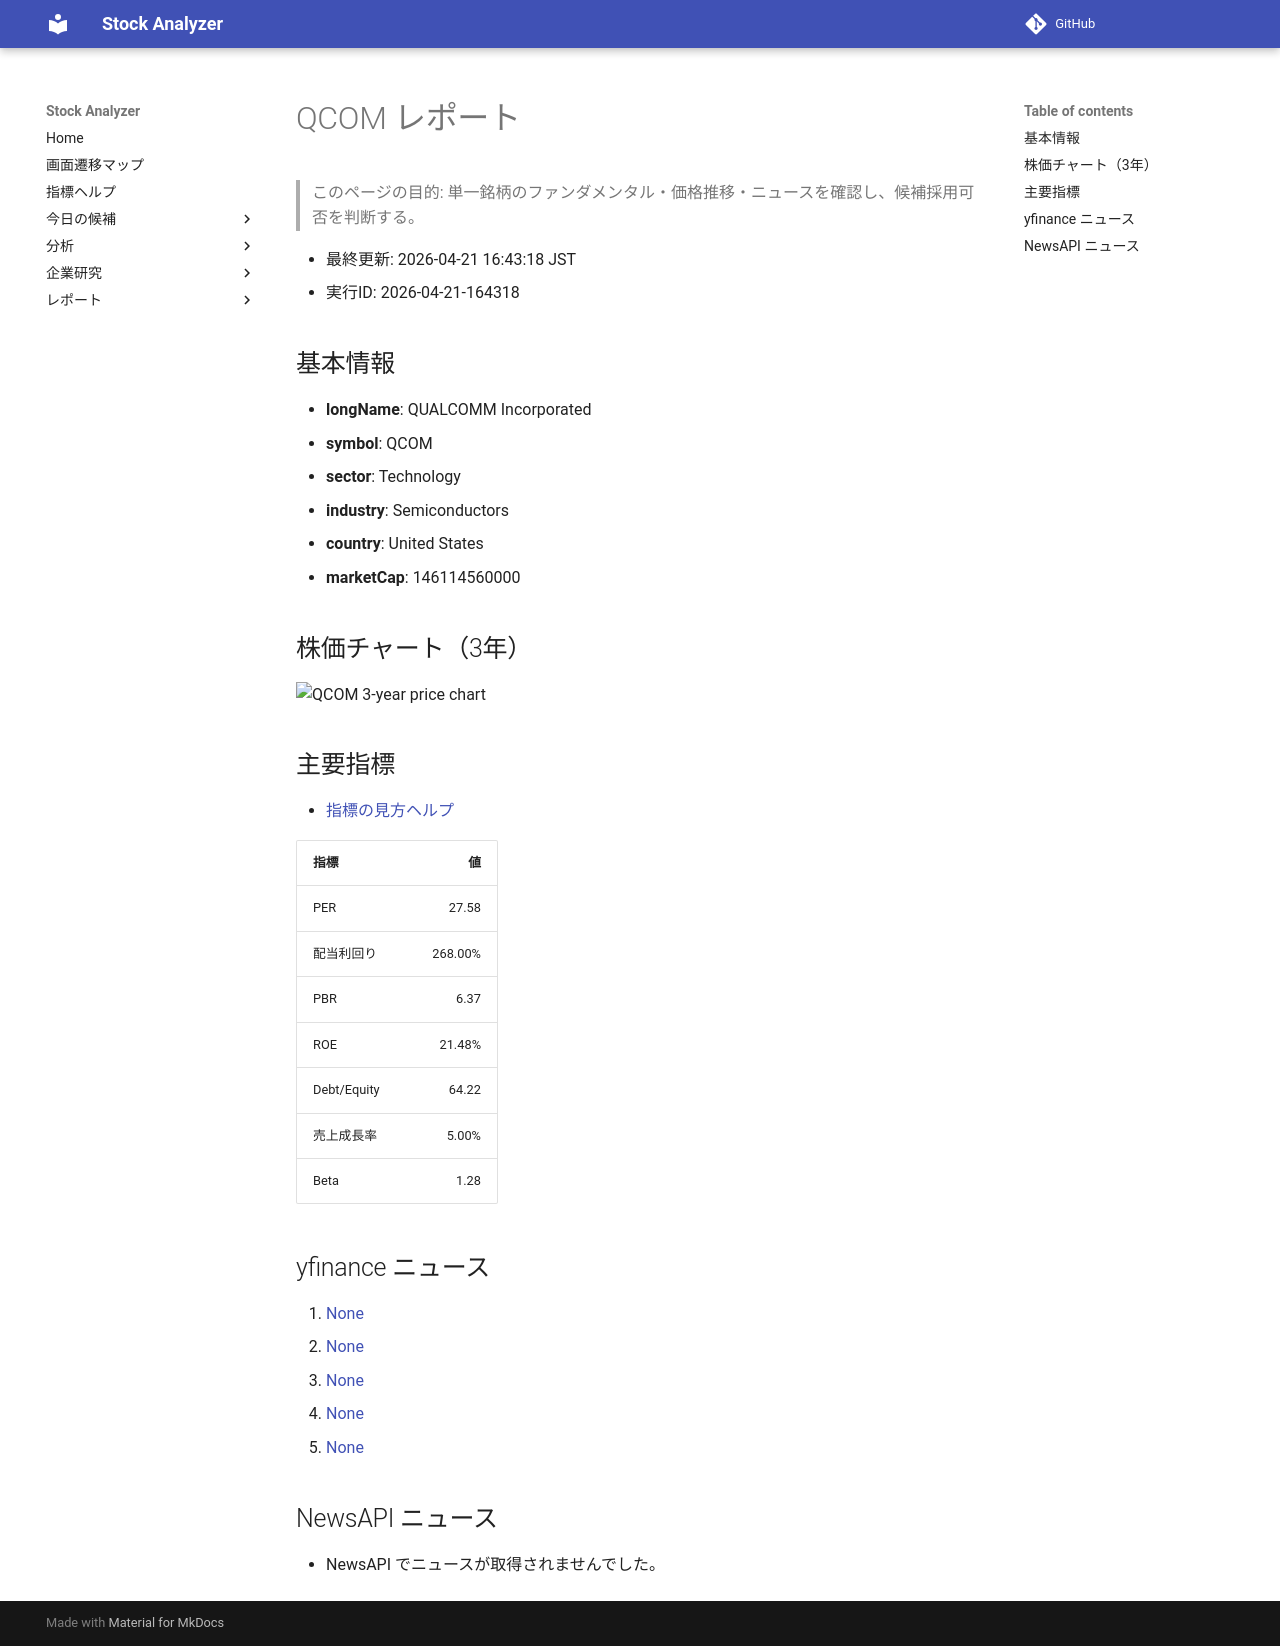

repository: Yumi-note/Making-APP · page: stocks/2026-04-21/164318/QCOM/index.html · generator: mkdocs

# QCOM レポート

> このページの目的: 単一銘柄のファンダメンタル・価格推移・ニュースを確認し、候補採用可否を判断する。

- 最終更新: 2026-04-21 16:43:18 JST
- 実行ID: 2026-04-21-164318

## 基本情報

- **longName**: QUALCOMM Incorporated
- **symbol**: QCOM
- **sector**: Technology
- **industry**: Semiconductors
- **country**: United States
- **marketCap**: 146114560000

## 株価チャート（3年）

![QCOM 3-year price chart](QCOM_3y.png)

## 主要指標

- [指標の見方ヘルプ](../../../../indicators.md)

| 指標 | 値 |
|---|---:|
| PER | 27.58 |
| 配当利回り | 268.00% |
| PBR | 6.37 |
| ROE | 21.48% |
| Debt/Equity | 64.22 |
| 売上成長率 | 5.00% |
| Beta | 1.28 |

## yfinance ニュース

1. [None](None)
2. [None](None)
3. [None](None)
4. [None](None)
5. [None](None)

## NewsAPI ニュース

- NewsAPI でニュースが取得されませんでした。
